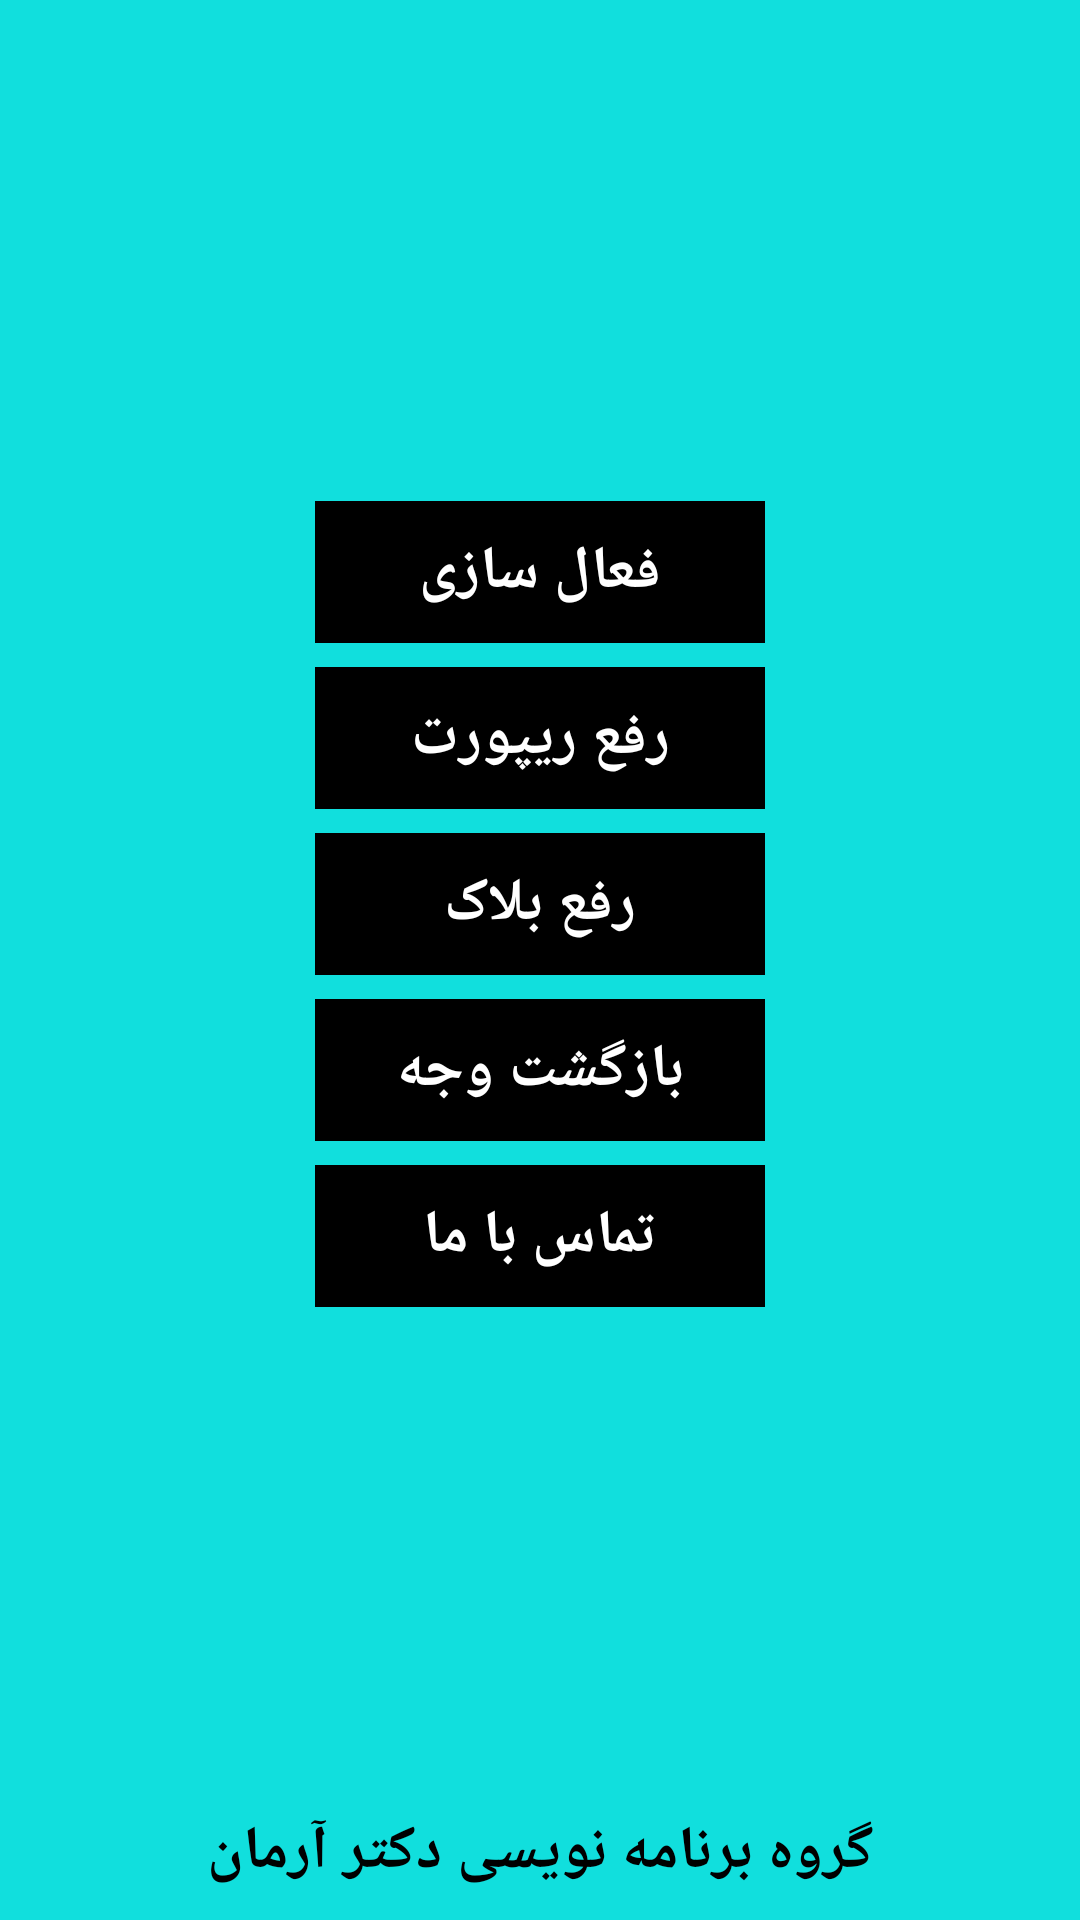

Android layout source for this screen:
<!-- AndroidManifest.xml: application theme AppTheme -->
<!-- res/layout/activity_main2.xml -->
<?xml version="1.0" encoding="utf-8"?>
<RelativeLayout
    xmlns:android="http://schemas.android.com/apk/res/android"
    android:layout_width="match_parent"
    android:layout_height="match_parent"
    android:background="@color/mainColor"
    android:gravity="center"
    android:orientation="vertical">

    <LinearLayout
        android:layout_above="@+id/textView5s"
        android:id="@+id/lnrContainer"
        android:gravity="center"
        android:layout_width="match_parent"
        android:layout_height="match_parent"
        android:orientation="vertical">

        <TextView
            android:id="@+id/txtActive"
            style="@style/textView"
            android:background="#000000"
            android:text="فعال سازی"/>

        <TextView
            android:id="@+id/txtRepairReport"
            style="@style/textView"
            android:background="#000000"
            android:text="رفع ریپورت"/>

        <TextView
            android:id="@+id/txtAntiReport"
            style="@style/textView"
            android:background="#000000"
            android:text="رفع بلاک"/>

        <TextView
            android:id="@+id/txtReturnMoney"
            style="@style/textView"
            android:background="#000000"
            android:text="بازگشت وجه"/>

        <TextView
            android:id="@+id/textView5"
            style="@style/textView"
            android:background="#000000"
            android:text="تماس با ما"/>

    </LinearLayout>

    <TextView
        android:id="@+id/textView5s"
        android:layout_width="match_parent"
        android:layout_height="wrap_content"
        android:layout_alignParentBottom="true"
        android:gravity="center"
        android:padding="9dp"
        android:text="گروه برنامه نویسی دکتر آرمان"
        android:textColor="#000000"
        android:textSize="20sp"
        android:textStyle="bold"/>


</RelativeLayout>
<!-- resources referenced by this layout -->
<resources>
  <color name="mainColor">#11DFDD</color>
  <style name="textView">
          <item name="android:layout_width">150dp</item>
          <item name="android:layout_height">wrap_content</item>
          <item name="android:gravity">center</item>
          <item name="android:padding">10dp</item>
          <item name="android:textColor">#FFFFFF</item>
          <item name="android:textSize">20sp</item>
          <item name="android:layout_marginTop">8dp</item>
          <item name="android:textStyle">bold</item>
      </style>
  <style name="AppTheme" parent="Theme.AppCompat.Light.DarkActionBar">
          
          <item name="colorPrimary">@color/colorPrimary</item>
          <item name="colorPrimaryDark">@color/colorPrimaryDark</item>
          <item name="colorAccent">@color/colorAccent</item>
      </style>
  <color name="colorPrimary">#3F51B5</color>
  <color name="colorPrimaryDark">#303F9F</color>
  <color name="colorAccent">#FF4081</color>
</resources>
